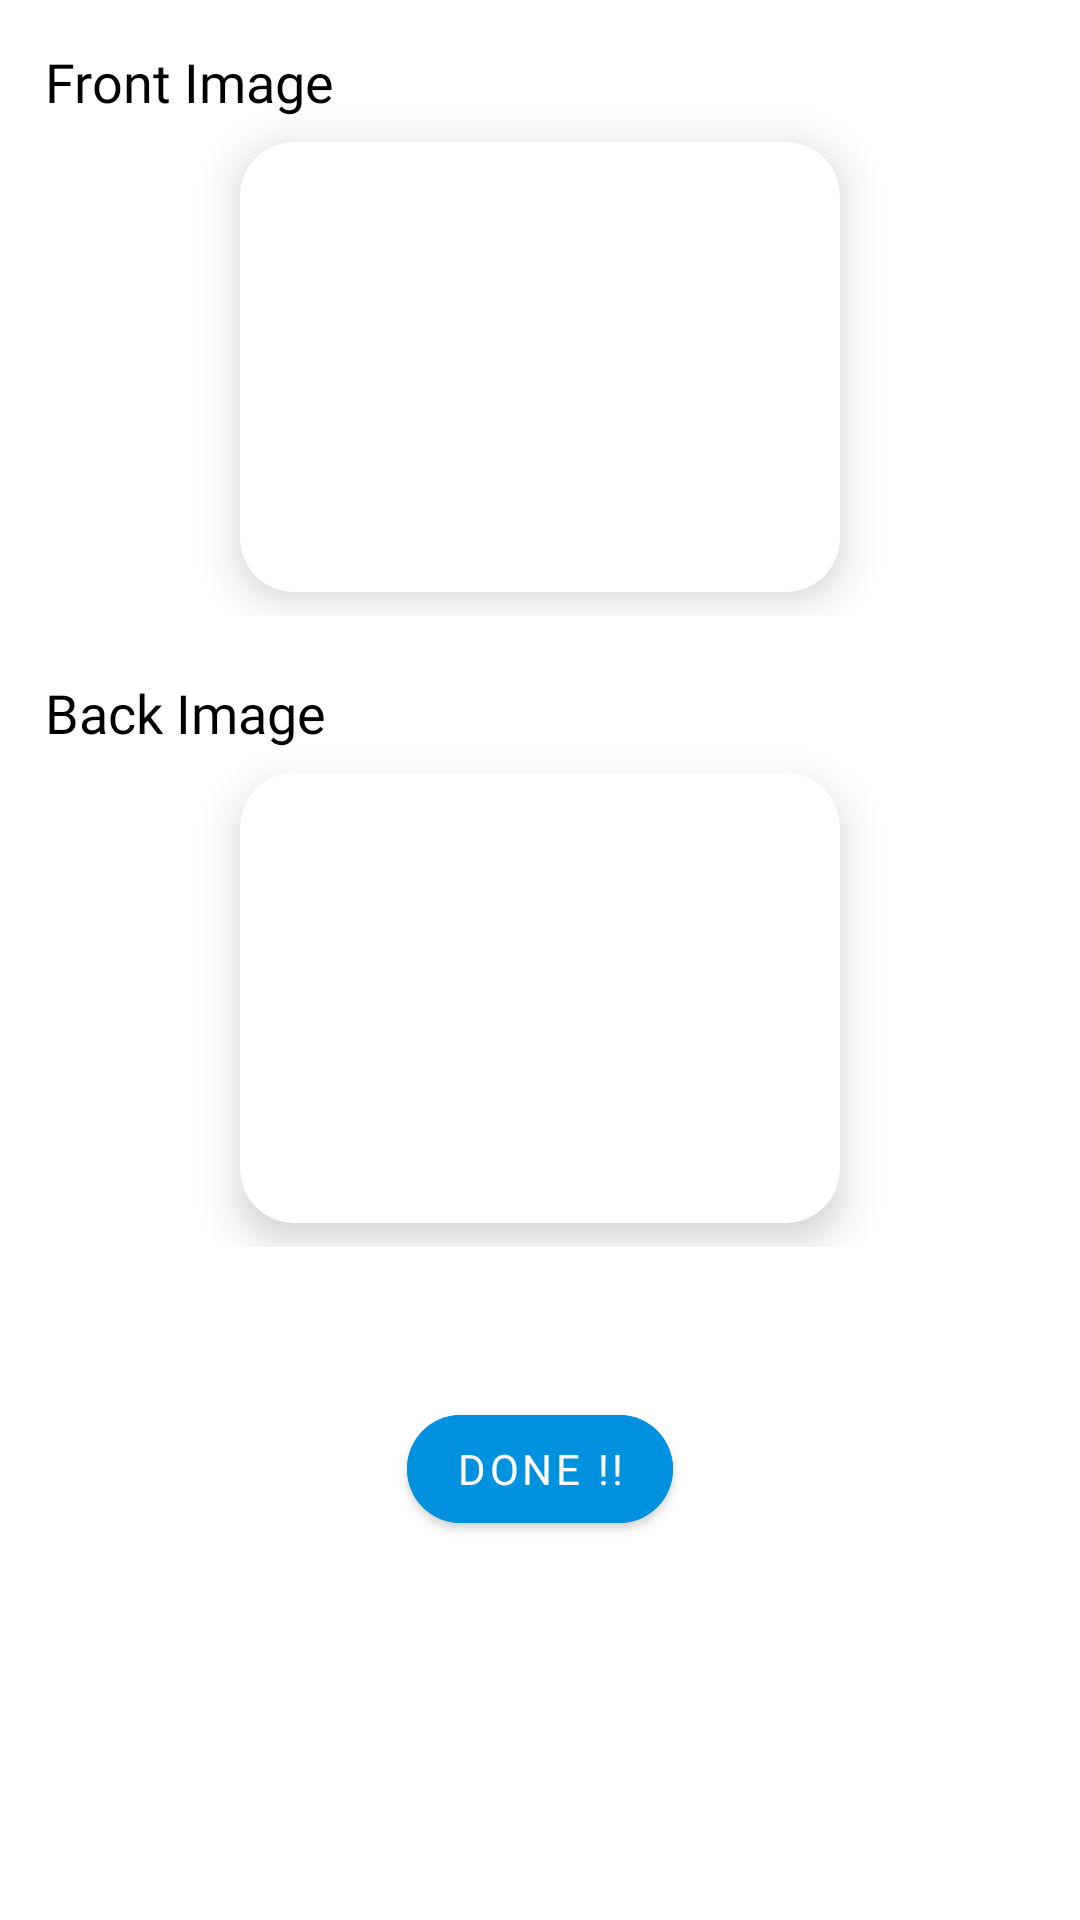

The Android layout XML behind this screen, and the referenced resources:
<!-- AndroidManifest.xml: application theme Theme.MyCab -->
<!-- res/layout/upload_image_layout.xml -->
<?xml version="1.0" encoding="utf-8"?>
<RelativeLayout xmlns:android="http://schemas.android.com/apk/res/android"
    android:layout_width="match_parent"
    android:layout_height="wrap_content"
    xmlns:app="http://schemas.android.com/apk/res-auto">
    <LinearLayout
        android:layout_width="match_parent"
        android:layout_height="wrap_content"
        android:background="@color/white"
        android:orientation="vertical">

        <RelativeLayout
            android:layout_width="match_parent"
            android:layout_height="wrap_content"
            android:layout_marginTop="15dp"
            android:gravity="center">

            <TextView
                android:id="@+id/txt_Front"
                android:layout_width="match_parent"
                android:layout_height="wrap_content"
                android:layout_marginLeft="15dp"
                android:text="Front Image"
                android:fontFamily="@font/robotoslabbold"
                android:textColor="@color/black"
                android:textSize="18sp" />


            <com.google.android.material.card.MaterialCardView
                android:layout_width="200dp"
                android:layout_below="@+id/txt_Front"
                app:cardCornerRadius="18dp"
                app:cardElevation="8dp"
                android:layout_centerInParent="true"
                android:layout_margin="8dp"
                android:layout_height="150dp">

                <ImageView
                    android:id="@+id/imgFront"
                    android:scaleType="centerCrop"
                    android:layout_alignParentLeft="true"
                    android:layout_alignParentStart="true"
                    android:layout_alignParentTop="true"
                    android:layout_width="fill_parent"
                    android:src="@drawable/upload"
                    android:layout_height="wrap_content"
                    />

            </com.google.android.material.card.MaterialCardView>



        </RelativeLayout>

        <RelativeLayout
            android:layout_width="match_parent"
            android:layout_height="wrap_content"
            android:layout_marginTop="20dp"
            android:gravity="center">

            <TextView
                android:id="@+id/txt_Back"
                android:layout_width="match_parent"
                android:layout_height="wrap_content"
                android:layout_marginLeft="15dp"
                android:text="Back Image"
                android:fontFamily="@font/robotoslabbold"
                android:textColor="@color/black"
                android:textSize="18sp" />


            <com.google.android.material.card.MaterialCardView
                android:layout_width="200dp"
                android:layout_below="@+id/txt_Back"
                app:cardCornerRadius="18dp"
                app:cardElevation="8dp"
                android:layout_centerInParent="true"
                android:layout_margin="8dp"
                android:layout_height="150dp">

                <ImageView
                    android:id="@+id/imgBack"
                    android:scaleType="centerCrop"
                    android:layout_width="match_parent"
                    android:layout_height="match_parent"
                    android:src="@drawable/upload" />

            </com.google.android.material.card.MaterialCardView>

        </RelativeLayout>
        <com.google.android.material.button.MaterialButton
            android:layout_width="wrap_content"
            android:textColor="@color/white"
            android:layout_marginTop="50dp"
            android:layout_gravity="center"
            android:fontFamily="@font/robotoslabbold"
            android:text="Done !!"
            android:id="@+id/btDone"
            app:cornerRadius="25dp"
            android:backgroundTint="@color/purple_200"
            android:layout_marginBottom="10dp"
            android:layout_height="wrap_content"/>

    </LinearLayout>


</RelativeLayout>
<!-- resources referenced by this layout -->
<resources>
  <color name="black">#FF000000</color>
  <color name="purple_200">#0092df</color>
  <color name="white">#FFFFFF</color>
  <style name="Theme.MyCab" parent="Theme.MaterialComponents.DayNight.NoActionBar">
          
          <item name="colorPrimary">@color/purple_500</item>
          <item name="colorPrimaryVariant">@color/purple_700</item>
          <item name="colorOnPrimary">@color/white</item>
          
          <item name="colorSecondary">@color/teal_200</item>
          <item name="colorSecondaryVariant">@color/teal_700</item>
          <item name="colorOnSecondary">@color/black</item>
          
          <item name="android:statusBarColor" tools:targetApi="l">?attr/colorPrimaryVariant</item>
          
      </style>
  <color name="purple_500">#FF6200EE</color>
  <color name="purple_700">#0092df</color>
  <color name="teal_200">#FF03DAC5</color>
  <color name="teal_700">#FF018786</color>
</resources>
